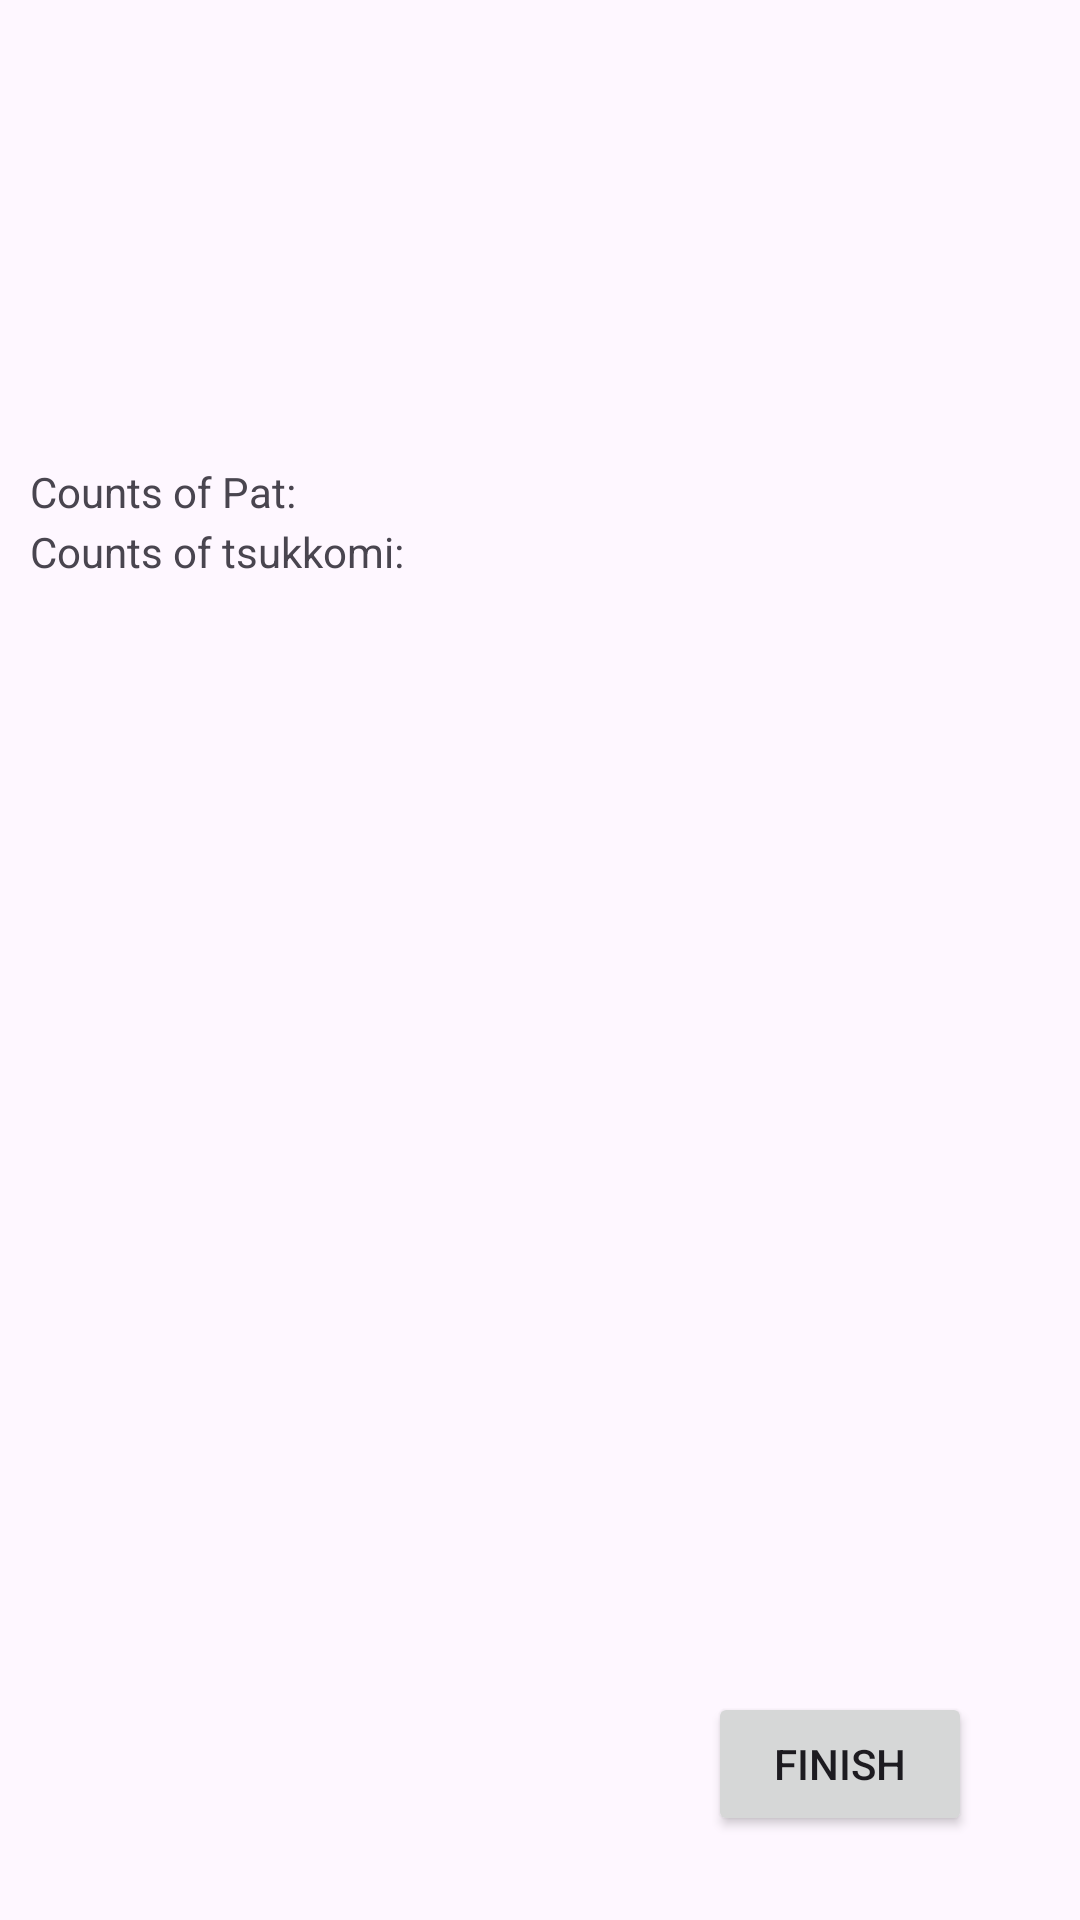

Layout XML and referenced resources for this Android screen:
<!-- AndroidManifest.xml: application theme Theme.Neko -->
<!-- res/layout/activity_sub.xml -->
<?xml version="1.0" encoding="utf-8"?>
<androidx.constraintlayout.widget.ConstraintLayout xmlns:android="http://schemas.android.com/apk/res/android"
    xmlns:app="http://schemas.android.com/apk/res-auto"
    xmlns:tools="http://schemas.android.com/tools"
    android:layout_width="match_parent"
    android:layout_height="match_parent"
    tools:context=".SubActivity">

    <androidx.constraintlayout.widget.ConstraintLayout
        android:layout_width="match_parent"
        android:layout_height="match_parent"
        tools:context=".MainActivity"
        tools:layout_editor_absoluteX="95dp"
        tools:layout_editor_absoluteY="-16dp">

        <ImageView
            android:id="@+id/imageView"
            android:layout_width="388dp"
            android:layout_height="396dp"
            app:layout_constraintBottom_toBottomOf="parent"
            app:layout_constraintEnd_toEndOf="parent"
            app:layout_constraintHorizontal_bias="0.5"
            app:layout_constraintStart_toStartOf="parent"
            app:layout_constraintTop_toTopOf="parent"
            app:layout_constraintVertical_bias="0.501"
            app:srcCompat="@drawable/room_yuka_tatami" />

        <ImageView
            android:id="@+id/imgMike"
            android:layout_width="298dp"
            android:layout_height="262dp"
            android:layout_marginTop="80dp"
            android:clickable="true"
            app:layout_constraintEnd_toEndOf="parent"
            app:layout_constraintHorizontal_bias="0.495"
            app:layout_constraintStart_toStartOf="parent"
            app:layout_constraintTop_toTopOf="@+id/imageView" />

        <Button
            android:id="@+id/btnFinish"
            android:layout_width="wrap_content"
            android:layout_height="wrap_content"
            android:layout_marginEnd="36dp"
            android:layout_marginBottom="28dp"
            android:text="@string/finish"
            app:layout_constraintBottom_toBottomOf="parent"
            app:layout_constraintEnd_toEndOf="parent" />

        <TableLayout
            android:id="@+id/tableLayout"
            android:layout_width="155dp"
            android:layout_height="48dp"
            android:layout_marginStart="24dp"
            android:layout_marginTop="32dp"
            app:layout_constraintStart_toStartOf="@+id/imageView"
            app:layout_constraintTop_toTopOf="@+id/imageView">

            <TableRow
                android:layout_width="match_parent"
                android:layout_height="match_parent">

                <TextView
                    android:id="@+id/txtPat"
                    android:layout_width="113dp"
                    android:layout_height="20dp"
                    android:text="@string/patCount" />

                <TextView
                    android:id="@+id/txtCountPat"
                    android:layout_width="wrap_content"
                    android:layout_height="wrap_content" />
            </TableRow>

            <TableRow
                android:layout_width="match_parent"
                android:layout_height="33dp">

                <TextView
                    android:id="@+id/txtTsukkomi"
                    android:layout_width="wrap_content"
                    android:layout_height="20dp"
                    android:text="@string/tsukkomiCount" />

                <TextView
                    android:id="@+id/txtCountTsukkomi"
                    android:layout_width="wrap_content"
                    android:layout_height="wrap_content" />
            </TableRow>

        </TableLayout>

    </androidx.constraintlayout.widget.ConstraintLayout>

</androidx.constraintlayout.widget.ConstraintLayout>
<!-- resources referenced by this layout -->
<resources>
  <string name="finish">FINISH</string>
  <string name="patCount">Counts of Pat: </string>
  <string name="tsukkomiCount">Counts of tsukkomi: </string>
  <style name="Theme.Neko" parent="Base.Theme.Neko" />
  <style name="Base.Theme.Neko" parent="Theme.Material3.DayNight.NoActionBar">
          
          
      </style>
</resources>
